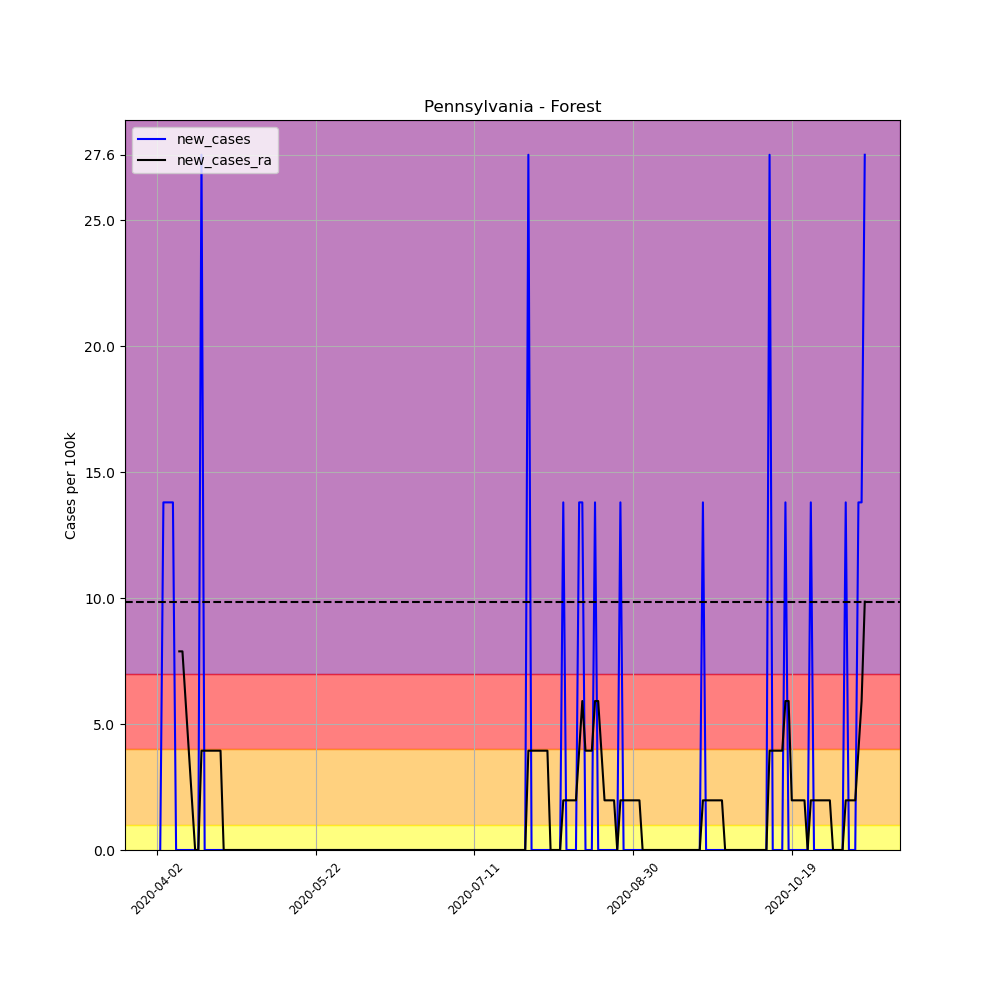

The file beside this chart, header and first rows:
, date, county, state, fips, cases, deaths, COUNTY, STNAME, CTYNAME, POPESTIMATE2019, per_100k, per_100k_ra, new_cases, new_cases_ra
526770, 2020-04-02, Forest, Pennsylvania, 42053, 1, 0, 53, Pennsylvania, Forest, 7247, 13.8, , , 
526771, 2020-04-03, Forest, Pennsylvania, 42053, 1, 0, 53, Pennsylvania, Forest, 7247, 13.8, , 0.0, 
526772, 2020-04-04, Forest, Pennsylvania, 42053, 2, 0, 53, Pennsylvania, Forest, 7247, 27.6, , 13.8, 
526773, 2020-04-05, Forest, Pennsylvania, 42053, 3, 0, 53, Pennsylvania, Forest, 7247, 41.4, , 13.8, 
526774, 2020-04-06, Forest, Pennsylvania, 42053, 4, 0, 53, Pennsylvania, Forest, 7247, 55.2, , 13.8, 
526775, 2020-04-07, Forest, Pennsylvania, 42053, 5, 0, 53, Pennsylvania, Forest, 7247, 68.99, , 13.8, 
526776, 2020-04-08, Forest, Pennsylvania, 42053, 5, 0, 53, Pennsylvania, Forest, 7247, 68.99, 41.4, 0.0, 
526777, 2020-04-09, Forest, Pennsylvania, 42053, 5, 0, 53, Pennsylvania, Forest, 7247, 68.99, 49.28, 0.0, 7.885
526778, 2020-04-10, Forest, Pennsylvania, 42053, 5, 0, 53, Pennsylvania, Forest, 7247, 68.99, 57.17, 0.0, 7.885
526779, 2020-04-11, Forest, Pennsylvania, 42053, 5, 0, 53, Pennsylvania, Forest, 7247, 68.99, 63.08, 0.0, 5.914
526780, 2020-04-12, Forest, Pennsylvania, 42053, 5, 0, 53, Pennsylvania, Forest, 7247, 68.99, 67.02, 0.0, 3.943
526781, 2020-04-13, Forest, Pennsylvania, 42053, 5, 0, 53, Pennsylvania, Forest, 7247, 68.99, 68.99, 0.0, 1.971
526782, 2020-04-14, Forest, Pennsylvania, 42053, 5, 0, 53, Pennsylvania, Forest, 7247, 68.99, 68.99, 0.0, 1.0150610510858574e-15
526783, 2020-04-15, Forest, Pennsylvania, 42053, 5, 0, 53, Pennsylvania, Forest, 7247, 68.99, 68.99, 0.0, 1.0150610510858574e-15
526784, 2020-04-16, Forest, Pennsylvania, 42053, 7, 0, 53, Pennsylvania, Forest, 7247, 96.59, 72.94, 27.6, 3.943
526785, 2020-04-17, Forest, Pennsylvania, 42053, 7, 0, 53, Pennsylvania, Forest, 7247, 96.59, 76.88, 0.0, 3.943
526786, 2020-04-18, Forest, Pennsylvania, 42053, 7, 0, 53, Pennsylvania, Forest, 7247, 96.59, 80.82, 0.0, 3.943
526787, 2020-04-19, Forest, Pennsylvania, 42053, 7, 0, 53, Pennsylvania, Forest, 7247, 96.59, 84.76, 0.0, 3.943
526788, 2020-04-20, Forest, Pennsylvania, 42053, 7, 0, 53, Pennsylvania, Forest, 7247, 96.59, 88.71, 0.0, 3.943
526789, 2020-04-21, Forest, Pennsylvania, 42053, 7, 0, 53, Pennsylvania, Forest, 7247, 96.59, 92.65, 0.0, 3.943
526790, 2020-04-22, Forest, Pennsylvania, 42053, 7, 0, 53, Pennsylvania, Forest, 7247, 96.59, 96.59, 0.0, 3.943
526791, 2020-04-23, Forest, Pennsylvania, 42053, 7, 0, 53, Pennsylvania, Forest, 7247, 96.59, 96.59, 0.0, 1.0150610510858574e-15
526792, 2020-04-24, Forest, Pennsylvania, 42053, 7, 0, 53, Pennsylvania, Forest, 7247, 96.59, 96.59, 0.0, 1.0150610510858574e-15
526793, 2020-04-25, Forest, Pennsylvania, 42053, 7, 0, 53, Pennsylvania, Forest, 7247, 96.59, 96.59, 0.0, 1.0150610510858574e-15
526794, 2020-04-26, Forest, Pennsylvania, 42053, 7, 0, 53, Pennsylvania, Forest, 7247, 96.59, 96.59, 0.0, 1.0150610510858574e-15
526795, 2020-04-27, Forest, Pennsylvania, 42053, 7, 0, 53, Pennsylvania, Forest, 7247, 96.59, 96.59, 0.0, 1.0150610510858574e-15
526796, 2020-04-28, Forest, Pennsylvania, 42053, 7, 0, 53, Pennsylvania, Forest, 7247, 96.59, 96.59, 0.0, 1.0150610510858574e-15
526797, 2020-04-29, Forest, Pennsylvania, 42053, 7, 0, 53, Pennsylvania, Forest, 7247, 96.59, 96.59, 0.0, 1.0150610510858574e-15
526798, 2020-04-30, Forest, Pennsylvania, 42053, 7, 0, 53, Pennsylvania, Forest, 7247, 96.59, 96.59, 0.0, 1.0150610510858574e-15
526799, 2020-05-01, Forest, Pennsylvania, 42053, 7, 0, 53, Pennsylvania, Forest, 7247, 96.59, 96.59, 0.0, 1.0150610510858574e-15
526800, 2020-05-02, Forest, Pennsylvania, 42053, 7, 0, 53, Pennsylvania, Forest, 7247, 96.59, 96.59, 0.0, 1.0150610510858574e-15
526801, 2020-05-03, Forest, Pennsylvania, 42053, 7, 0, 53, Pennsylvania, Forest, 7247, 96.59, 96.59, 0.0, 1.0150610510858574e-15
526802, 2020-05-04, Forest, Pennsylvania, 42053, 7, 0, 53, Pennsylvania, Forest, 7247, 96.59, 96.59, 0.0, 1.0150610510858574e-15
526803, 2020-05-05, Forest, Pennsylvania, 42053, 7, 0, 53, Pennsylvania, Forest, 7247, 96.59, 96.59, 0.0, 1.0150610510858574e-15
526804, 2020-05-06, Forest, Pennsylvania, 42053, 7, 0, 53, Pennsylvania, Forest, 7247, 96.59, 96.59, 0.0, 1.0150610510858574e-15
526805, 2020-05-07, Forest, Pennsylvania, 42053, 7, 0, 53, Pennsylvania, Forest, 7247, 96.59, 96.59, 0.0, 1.0150610510858574e-15
526806, 2020-05-08, Forest, Pennsylvania, 42053, 7, 0, 53, Pennsylvania, Forest, 7247, 96.59, 96.59, 0.0, 1.0150610510858574e-15
526807, 2020-05-09, Forest, Pennsylvania, 42053, 7, 0, 53, Pennsylvania, Forest, 7247, 96.59, 96.59, 0.0, 1.0150610510858574e-15
526808, 2020-05-10, Forest, Pennsylvania, 42053, 7, 0, 53, Pennsylvania, Forest, 7247, 96.59, 96.59, 0.0, 1.0150610510858574e-15
526809, 2020-05-11, Forest, Pennsylvania, 42053, 7, 0, 53, Pennsylvania, Forest, 7247, 96.59, 96.59, 0.0, 1.0150610510858574e-15
526810, 2020-05-12, Forest, Pennsylvania, 42053, 7, 0, 53, Pennsylvania, Forest, 7247, 96.59, 96.59, 0.0, 1.0150610510858574e-15
526811, 2020-05-13, Forest, Pennsylvania, 42053, 7, 0, 53, Pennsylvania, Forest, 7247, 96.59, 96.59, 0.0, 1.0150610510858574e-15
526812, 2020-05-14, Forest, Pennsylvania, 42053, 7, 0, 53, Pennsylvania, Forest, 7247, 96.59, 96.59, 0.0, 1.0150610510858574e-15
526813, 2020-05-15, Forest, Pennsylvania, 42053, 7, 0, 53, Pennsylvania, Forest, 7247, 96.59, 96.59, 0.0, 1.0150610510858574e-15
526814, 2020-05-16, Forest, Pennsylvania, 42053, 7, 0, 53, Pennsylvania, Forest, 7247, 96.59, 96.59, 0.0, 1.0150610510858574e-15
526815, 2020-05-17, Forest, Pennsylvania, 42053, 7, 0, 53, Pennsylvania, Forest, 7247, 96.59, 96.59, 0.0, 1.0150610510858574e-15
526816, 2020-05-18, Forest, Pennsylvania, 42053, 7, 0, 53, Pennsylvania, Forest, 7247, 96.59, 96.59, 0.0, 1.0150610510858574e-15
526817, 2020-05-19, Forest, Pennsylvania, 42053, 7, 0, 53, Pennsylvania, Forest, 7247, 96.59, 96.59, 0.0, 1.0150610510858574e-15
526818, 2020-05-20, Forest, Pennsylvania, 42053, 7, 0, 53, Pennsylvania, Forest, 7247, 96.59, 96.59, 0.0, 1.0150610510858574e-15
526819, 2020-05-21, Forest, Pennsylvania, 42053, 7, 0, 53, Pennsylvania, Forest, 7247, 96.59, 96.59, 0.0, 1.0150610510858574e-15
526820, 2020-05-22, Forest, Pennsylvania, 42053, 7, 0, 53, Pennsylvania, Forest, 7247, 96.59, 96.59, 0.0, 1.0150610510858574e-15
526821, 2020-05-23, Forest, Pennsylvania, 42053, 7, 0, 53, Pennsylvania, Forest, 7247, 96.59, 96.59, 0.0, 1.0150610510858574e-15
526822, 2020-05-24, Forest, Pennsylvania, 42053, 7, 0, 53, Pennsylvania, Forest, 7247, 96.59, 96.59, 0.0, 1.0150610510858574e-15
526823, 2020-05-25, Forest, Pennsylvania, 42053, 7, 0, 53, Pennsylvania, Forest, 7247, 96.59, 96.59, 0.0, 1.0150610510858574e-15
526824, 2020-05-26, Forest, Pennsylvania, 42053, 7, 0, 53, Pennsylvania, Forest, 7247, 96.59, 96.59, 0.0, 1.0150610510858574e-15
526825, 2020-05-27, Forest, Pennsylvania, 42053, 7, 0, 53, Pennsylvania, Forest, 7247, 96.59, 96.59, 0.0, 1.0150610510858574e-15
526826, 2020-05-28, Forest, Pennsylvania, 42053, 7, 0, 53, Pennsylvania, Forest, 7247, 96.59, 96.59, 0.0, 1.0150610510858574e-15
526827, 2020-05-29, Forest, Pennsylvania, 42053, 7, 0, 53, Pennsylvania, Forest, 7247, 96.59, 96.59, 0.0, 1.0150610510858574e-15
526828, 2020-05-30, Forest, Pennsylvania, 42053, 7, 0, 53, Pennsylvania, Forest, 7247, 96.59, 96.59, 0.0, 1.0150610510858574e-15
526829, 2020-05-31, Forest, Pennsylvania, 42053, 7, 0, 53, Pennsylvania, Forest, 7247, 96.59, 96.59, 0.0, 1.0150610510858574e-15
... 164 more rows
